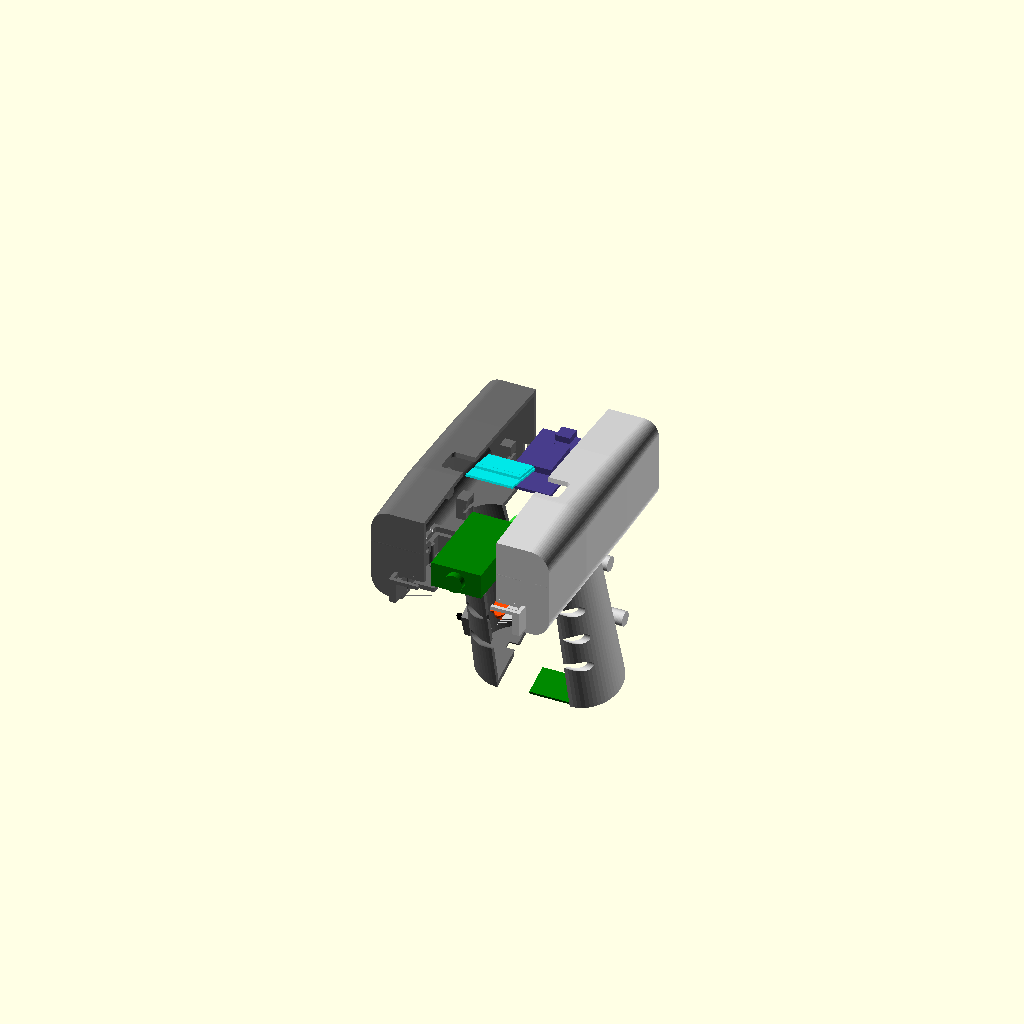
Cell 1 — every parameter at its default value.
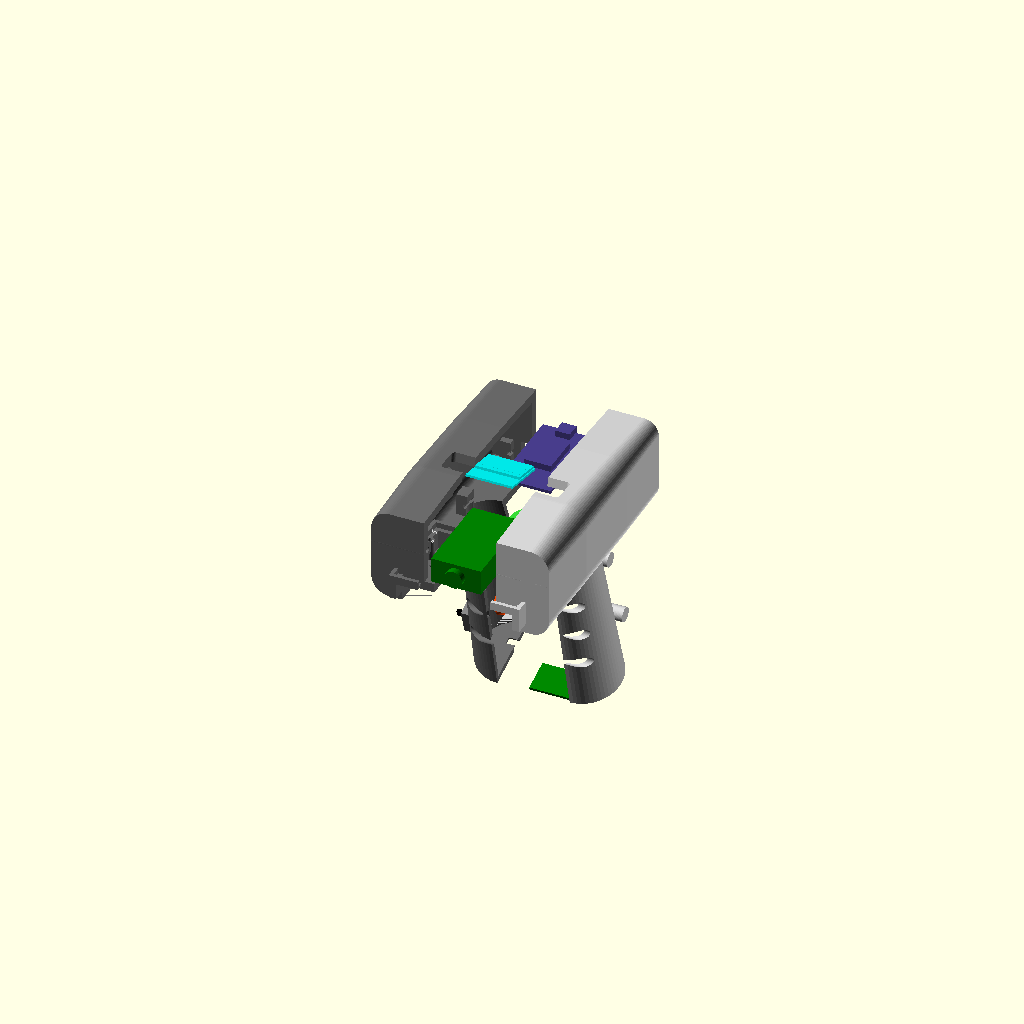
Cell 2: the same model with wall = 5.
The same orthographic view direction (rotation 55°, 0°, 25°; colour scheme Cornfield) for every cell, with the view re-fitted per cell, so scale and position can differ between cells.
The OpenSCAD source (3D_Printer_Housing/09_qr_scanner_housing_snapfit.scad):
/* 
 * Ergonomic Pistol Grip GM77/ESP32 QR Scanner Housing Design V5.0 (Snap-Fit & Screwless Assembly)
 * 
 * Author: Antigravity AI (Google DeepMind)
 * Features:
 *   - Completely screwless housing assembly (Lid, Body, and Handle snap together)
 *   - Cantilever snap-fit joints (4 clips) between Lid and Body with alignment rim
 *   - Flex-collar snap-fit joint (push-to-click) between Handle and Body
 *   - Slide-in Battery compartment (Option 1) for HY18650-2200 (18.4mm diameter)
 *   - Snap-fit circular bottom cap with keyway and built-in USB Type-C port slot
 *   - Internal cylindrical screw bosses (bosses) with custom self-tapping holes:
 *     - ESP32: 3.0mm diameter holes
 *     - GM77: 2.0mm diameter holes
 *     - OLED: 2.0mm diameter holes
 *   - Flared front nose bumper ring (black rubber-like visual bezel)
 *   - Ergonomic S-Curve Handle with 18 degree tilt (no trigger guard loop)
 *   - Curved finger-contour trigger button
 *   - Snap/slide-in pockets for GM77, ESP32, and OLED (SSD1306)
 */

// [Global Parameters]
$fn = 60;
wall = 2.5;         // Wall thickness
clearance = 0.35;   // Snap-fit tolerances/clearance

// [Head Part Dimensions]
head_w = 58.0;      // Width (increased from 48.0 for lateral wire channels)
head_l = 142.0;     // Length (increased from 132.0 for longitudinal wire clearance)
head_h = 50.0;      // Height (increased from 36.0 to clear vertical DuPont header pins)
split_z = 25.0;     // Horizontal split plane height (increased from 21.0)

// [Handle Part Dimensions]
handle_base_d = 40.0; // Bottom diameter (increased from 38.0 for better grip/space)
handle_top_d = 32.0;  // Top diameter (increased from 30.0)
handle_h = 105.0;     // Handle height (increased from 92.0)
handle_angle = 18;    // Tilt angle (degrees)

// [Component Sizes]
gm77_size = [27.5, 49.0, 14.0];  // GM77 QR Module
esp32_size = [28.2, 51.5, 15.0]; // ESP32 board (corrected to fit standard DevKit V1 30-pin)
oled_size = [26.0, 27.0, 1.2];   // SSD1306 OLED PCB size
battery_diam = 18.5;             // 18650 nominal diameter (clearance is added in the clamp code)

// --- Main Control ---
render_part = "exploded"; // assembly, exploded, print_all, left_half, right_half, cross_section, trigger

// 3D Printing alignment helpers
module print_left() {
    translate([0, 0, 24]) rotate([0, 90, 0]) housing_left_half();
}

module print_right() {
    translate([0, 0, -24]) rotate([0, -90, 0]) housing_right_half();
}

module print_trigger() {
    translate([0, 0, 1]) rotate([-90, 0, 0]) trigger_button();
}

if (render_part == "assembly") {
    color("DimGray", 0.5) housing_left_half();
    color("LightGray", 0.5) housing_right_half();
    
    // Trigger Button (LightGray) in the handle trigger slot
    translate([head_w/2, head_l*0.6, wall])
    rotate([handle_angle, 0, 0])
    translate([0, -handle_top_d/2 - 1, -20])
    rotate([90, 0, 0])
    color("OrangeRed") trigger_button();
    
    // Inside parts (semi-transparent assembly view)
    all_head_electronics_assembly(is_exploded=false);
    internal_electronics_assembly(is_exploded=false);
}

if (render_part == "exploded") {
    // Left Half (slid left)
    color("DimGray") translate([-20, 0, 0]) housing_left_half();
    
    // Right Half (slid right)
    color("LightGray") translate([20, 0, 0]) housing_right_half();
    
    // Trigger Button (slid forward)
    translate([head_w/2, head_l*0.6, wall])
    rotate([handle_angle, 0, 0])
    translate([0, -handle_top_d/2 - 15, -20])
    rotate([90, 0, 0])
    color("OrangeRed") trigger_button();
    
    // Inside parts (slid for assembly view)
    all_head_electronics_assembly(is_exploded=true);
    internal_electronics_assembly(is_exploded=true);
}

if (render_part == "print_all") {
    translate([0, 0, 0]) print_left();
    translate([head_w + 20, 0, 0]) print_right();
    translate([head_w * 2 + 35, 20, 0]) print_trigger();
}

if (render_part == "left_half") print_left();
if (render_part == "right_half") print_right();
if (render_part == "trigger") print_trigger();

if (render_part == "cross_section") {
    difference() {
        union() {
            housing_left_half();
            housing_right_half();
            
            translate([head_w/2, head_l*0.6, wall])
            rotate([handle_angle, 0, 0])
            translate([0, -handle_top_d/2 - 1, -20])
            rotate([90, 0, 0])
            color("OrangeRed") trigger_button();
            
            // Inside parts
            all_head_electronics_assembly(is_exploded=false);
            internal_electronics_assembly(is_exploded=false);
        }
        // Slice the assembly in half at Y = head_l*0.6
        translate([-50, head_l*0.6, -120])
        cube([200, 300, 300]);
    }
}

// --- 1. Full Housing Solid Shell & Pockets ---
module full_housing_solid() {
    union() {
        // [A] Outer Shell (unified head wall + solid handle, hollowed together to eliminate joint gaps)
        difference() {
            union() {
                housing_shape(wall_thick=0);
                
                // [F] Modular Handle (starts higher at Z_local = 12.0 to eliminate joint gaps)
                translate([head_w/2, head_l*0.6, wall]) {
                    rotate([handle_angle, 0, 0]) {
                        hull() {
                            handle_slice(12.0, 0.0, handle_top_d/2);
                            handle_slice(-22, 1.2, 16.5);
                            handle_slice(-45, -1.0, 16.0);
                            handle_slice(-68, -2.5, 17.0);
                            handle_slice(-handle_h, -4.5, handle_base_d/2); // Flared base
                        }
                    }
                }
            }
            // Hollowing cut: cleans up any handle protrusion inside the head floor
            housing_shape(wall_thick=wall);
        }
        
        // [C] OLED Side Guides & Back Clamping Tabs (Screwless, 3mm below window, pin-avoiding)
        // Local coord Z=0 is mount origin at head_h-7.5. Window inner surface ??Z=1.5.
        // Support tab top at Z = 1.5 - 3.0 = -1.5 (3mm below window).
        // Display (2.5mm thick) sits on tab: front face at Z = -1.5 + 2.5 = 1.0 (flush).
        translate([head_w/2, 55, head_h - 7.5])
        rotate([-12, 0, 0]) {
            // Side guide walls (left and right) to keep PCB aligned in X
            translate([-13.0 - clearance - 1.5, -13.5 - clearance, -5.0])
            cube([1.5, 27.0 + 2*clearance, 6.5]);
            translate([13.0 + clearance, -13.5 - clearance, -5.0])
            cube([1.5, 27.0 + 2*clearance, 6.5]);
            
            // Back clamping tabs - ONLY at -Y half to avoid pin header at +Y edge
            // Two pads at left and right, Y range: -12.0 to -2.0 (safe zone)
            // Tab top at Z = -1.0, bottom at Z = -5.0 (height 4.0mm) to seat OLED flush against front window
            translate([-14.0, -9.0, -5.0]) cube([10.0, 10.0, 4.0]);
            translate([4.0, -9.0, -5.0])   cube([10.0, 10.0, 4.0]);
        }
        
        // [D] ESP32 Pocket Holder & Screw Bosses (REMOVED: Now using screwless esp32_clamping_pillars for wiring clearance)
        
        // [E] GM77 Pocket Holder & Screw Bosses
        translate([head_w/2, 27.0, wall + 6.75]) {
            pcb_pocket(gm77_size[0], gm77_size[1], support_h=10.5, pocket_depth=3, wall_t=2, clearance_t=clearance);
        }
        translate([head_w/2, 27.6, wall]) {
            pcb_screw_bosses(24.6, 26.4, h=10.5, d_outer=5.0);
        }
    }
}

// --- 2. Common Cuts subtracted from both halves ---
module full_housing_cuts() {
    // [A] Scanner Window (enlarged for GM77 to fit 21.6x12.0 head perfectly centered)
    translate([head_w/2 - 12, -5, 0.0])
    cube([24, 25, 14.0]);

    // [B] Rear USB cut for ESP32
    translate([head_w/2 - 6, head_l - 10, wall + 2])
    cube([12, 15, 10]);

    // [C] Ventilation Slots
    for(i=[0:4]) {
        translate([-1, 40 + i*8, 16]) rotate([0, 90, 0]) cylinder(h=head_w+10, d=2.2, center=true);
    }

    // [D] OLED Window cutout (aligned to 25.0x15.0 active area)
    translate([head_w/2, 55, head_h - 6.0])
    rotate([-12, 0, 0])
    translate([0, 4.57, 0])
    rounded_rect(25.0, 15.0, 50, 2, true);
    
    // [E] OLED Screw holes (REMOVED: Now using screwless back-clamp design)

    // [F] ESP32 Screw holes (REMOVED: Now using screwless slide-in clamping pillars)
    
    // [G] GM77 Screw holes (2.0mm self-tapping)
    translate([head_w/2, 27.6, wall - 1]) {
        gm77_screw_holes(h=20, d_inner=2.0);
    }

    // [H] Handle Finger Grooves (Adjusted to prevent breakthrough holes in front handle wall)
    for (z_pos = [-35, -55, -75]) {
        let (y_val = (z_pos == -35) ? -16.2 :
                     (z_pos == -55) ? -17.5 : -19.5) {
            translate([head_w/2, head_l*0.6, wall])
            rotate([handle_angle, 0, 0])
            translate([0, y_val, z_pos])
            rotate([0, 90, 0])
            cylinder(h=handle_base_d + 10, d=6.5, center=true);
        }
    }

    // [I] Hollow Handle Interior (leaves 3mm bottom wall)
    translate([head_w/2, head_l*0.6, wall])
    rotate([handle_angle, 0, 0])
    handle_interior();

    // [I.2] Clean vertical wire entry through head floor into handle (removes sloped lip)
    translate([head_w/2, head_l*0.6 - 2.0, 0.0])
    cylinder(h=25.0, d=22.0, center=true);

    // [J] USB Type-C cutout at the bottom wall of the handle
    translate([head_w/2, head_l*0.6, wall])
    rotate([handle_angle, 0, 0])
    translate([0, 0, -handle_h]) {
        // Inner port hole (fitting Type-C metal shroud: ~9.0 x 3.2 mm)
        translate([0, 0, 3.0]) // cut through the 3mm bottom floor
            cube([9.6, 3.8, 6.0], center=true);
        // Outer counterbore (fitting USB cable plug overmold: ~13.0 x 6.8 mm)
        translate([0, 0, 1.0])
            cube([13.0, 6.8, 2.5], center=true);
    }

    // [K] Trigger Button Hole through handle wall
    translate([head_w/2, head_l*0.6, wall])
    rotate([handle_angle, 0, 0])
    translate([0, -handle_top_d/2, -20])
    rotate([90, 0, 0])
    cylinder(h=wall*5, d=11.0, center=true);

    // [L] Slide Switch Cutout on the left side (-X) near the bottom
    translate([head_w/2, head_l*0.6, wall])
    rotate([handle_angle, 0, 0]) {
        translate([-20.0 + 2.5, 0, -handle_h + 16.0])
        cube([5.0, 10.0, 20.0], center=true);
        
        translate([-20.0, 0, -handle_h + 16.0])
        cube([15.0, 4.0, 9.0], center=true);
        
        translate([-27.0, 0, -handle_h + 16.0 - 7.5])
        rotate([0, 90, 0])
        cylinder(h=15.0, d=2.0);
        
        translate([-27.0, 0, -handle_h + 16.0 + 7.5])
        rotate([0, 90, 0])
        cylinder(h=15.0, d=2.0);
    }

    // [M] Brand/Model Engraving
    translate([head_w/2, head_l - 18, split_z + 12])
    rotate([0, 0, 0])
    linear_extrude(2)
    text("QR COLDCHAIN", size=3.5, font="Arial:style=Bold", halign="center");
}

// --- 3. Split Half Modules ---

head_screw_boss_points = [
    [12, 31] // Keep only one screw hole at the front-upper corner
];

module join_screw_boss(y, z, is_left) {
    boss_r = 4.5; // boss radius (9.0mm diameter)
    boss_w = 7.0; // extends 7mm into each side
    split_x = head_w/2;
    
    if (is_left) {
        translate([split_x - split_x, y, z]) // starts at X = 0
        rotate([0, 90, 0])
        cylinder(h=split_x, r=boss_r);
    } else {
        translate([split_x, y, z])
        rotate([0, 90, 0])
        cylinder(h=split_x, r=boss_r); // spans from split_x to head_w
    }
}

module left_half_holes() {
    split_x = head_w/2;
    for (pt = head_screw_boss_points) {
        y = pt[0];
        z = pt[1];
        // Clearance hole (3.2mm)
        translate([split_x - 34.0, y, z])
        rotate([0, 90, 0])
        cylinder(h=34.2, d=3.2);
        
        // Counterbore (6.0mm diameter) ending at X = split_x - 6.0
        translate([split_x - 34.0, y, z])
        rotate([0, 90, 0])
        cylinder(h=28.0, d=6.0);
    }
}

module right_half_holes() {
    split_x = head_w/2;
    for (pt = head_screw_boss_points) {
        y = pt[0];
        z = pt[1];
        // Pilot hole (2.5mm)
        translate([split_x - 0.1, y, z])
        rotate([0, 90, 0])
        cylinder(h=8.2, d=2.5);
    }
}

module handle_bosses(is_left) {
    boss_r = 4.0;
    local_points = [
        [14, -30, 16.2],
        [15, -75, 17.5]
    ];
    
    for (pt = local_points) {
        y = pt[0];
        z_val = pt[1];
        r_val = pt[2];
        rotate([handle_angle, 0, 0]) {
            if (is_left) {
                translate([-r_val, y, z_val])
                rotate([0, 90, 0])
                cylinder(h=r_val, r=boss_r);
            } else {
                translate([0, y, z_val])
                rotate([0, 90, 0])
                cylinder(h=r_val, r=boss_r);
            }
        }
    }
}

module handle_boss_holes(is_left) {
    local_points = [
        [14, -30, 16.2],
        [15, -75, 17.5]
    ];
    rotate([handle_angle, 0, 0]) {
        for (pt = local_points) {
            y = pt[0];
            z_val = pt[1];
            r_val = pt[2];
            if (is_left) {
                // Clearance hole
                translate([-r_val - 1.0, y, z_val])
                rotate([0, 90, 0])
                cylinder(h=r_val + 1.1, d=3.2);
                
                // Counterbore
                translate([-r_val - 1.0, y, z_val])
                rotate([0, 90, 0])
                cylinder(h=r_val - 4.0, d=6.0); // leaves a 5.0mm thick wall
            } else {
                // Pilot hole
                translate([-0.1, y, z_val])
                rotate([0, 90, 0])
                cylinder(h=8.0, d=2.5);
            }
        }
    }
}

module alignment_pins(is_left) {
    split_x = head_w/2;
    pin_points = [
        [15, 20],
        [55, 4],
        [130, 20]
    ];
    for (pt = pin_points) {
        y = pt[0];
        z = pt[1];
        if (is_left) {
            translate([split_x, y, z])
            rotate([0, 90, 0])
            cylinder(h=2.0, d=1.8);
        } else {
            translate([split_x - 0.1, y, z])
            rotate([0, 90, 0])
            cylinder(h=2.2, d=2.2);
        }
    }
}

module handle_interior() {
    hull() {
        handle_slice(0.1, 0.0, handle_top_d/2 - 2.5);
        handle_slice(-22, 1.2, 16.5 - 2.5);
        handle_slice(-45, -1.0, 16.0 - 2.5);
        handle_slice(-68, -2.5, 17.0 - 2.5);
        handle_slice(-handle_h + 3.0, -4.5, handle_base_d/2 - 2.5);
    }
}

module battery_ribs(is_left) {
    D_bat = battery_diam + 0.3; // ~18.8mm inner diameter for battery clamp
    D_outer = D_bat + 4.5;      // ~23.3mm outer diameter
    
    // Left clamp at Z = -35
    if (is_left) {
        translate([0, 0, -35]) {
            difference() {
                // Outer ring
                cylinder(h=6.0, d=D_outer, center=true);
                // Inner battery slot
                cylinder(h=7.0, d=D_bat, center=true);
                // Entrance opening at +Y side (for slide/snap insertion)
                translate([-15, 5.0, -4.0]) cube([30, 15, 8.0]);
                
                // Cut away the right half (X > 2.5) to clear right split plane
                translate([2.5, -15, -4.0]) cube([15, 30, 8.0]);
            }
            // Lead-in chamfers at the entry tips for smooth snap-in
            translate([-8.0, 5.0, 0]) rotate([0, 0, 30]) cube([1.5, 3.0, 6.0], center=true);
            translate([2.0, 5.0, 0]) rotate([0, 0, -30]) cube([1.5, 3.0, 6.0], center=true);
        }
    }
    
    // Right clamp at Z = -75
    if (!is_left) {
        translate([0, 0, -75]) {
            difference() {
                // Outer ring
                cylinder(h=6.0, d=D_outer, center=true);
                // Inner battery slot
                cylinder(h=7.0, d=D_bat, center=true);
                // Entrance opening at +Y side
                translate([-15, 5.0, -4.0]) cube([30, 15, 8.0]);
                
                // Cut away the left half (X < -2.5) to clear left split plane
                translate([-17.5, -15, -4.0]) cube([15, 30, 8.0]);
            }
            // Lead-in chamfers at the entry tips
            translate([-2.0, 5.0, 0]) rotate([0, 0, 30]) cube([1.5, 3.0, 6.0], center=true);
            translate([8.0, 5.0, 0]) rotate([0, 0, -30]) cube([1.5, 3.0, 6.0], center=true);
        }
    }
}

module tp4056_clamping_pillars(is_left) {
    z_bottom = -handle_h + 3.0; // bottom floor
    pcb_w_half = 25.0 / 2 + 0.25; // 12.75mm
    pcb_l_half = 16.5 / 2 + 0.25; // 8.5mm
    pcb_t = 1.6;
    
    rotate([handle_angle, 0, 0]) {
        if (is_left) {
            // Left guide wall (X < 0)
            translate([-pcb_w_half - 1.5, -pcb_l_half, z_bottom]) {
                difference() {
                    cube([2.0, pcb_l_half * 2, 4.0]); // wall
                    // slot for PCB edge
                    translate([0.5, -0.1, 0.0])
                        cube([1.6, pcb_l_half * 2 + 0.2, pcb_t + 0.2]); 
                }
            }
            // Front/Back stops to prevent sliding
            translate([-pcb_w_half, -pcb_l_half - 1.5, z_bottom])
                cube([pcb_w_half, 1.5, 3.0]);
            translate([-pcb_w_half, pcb_l_half, z_bottom])
                cube([pcb_w_half, 1.5, 3.0]);
        } else {
            // Right guide wall (X > 0)
            translate([pcb_w_half - 0.5, -pcb_l_half, z_bottom]) {
                difference() {
                    cube([2.0, pcb_l_half * 2, 4.0]); // wall
                    // slot for PCB edge
                    translate([-0.1, -0.1, 0.0])
                        cube([1.6, pcb_l_half * 2 + 0.2, pcb_t + 0.2]);
                }
            }
            // Front/Back stops to prevent sliding
            translate([0, -pcb_l_half - 1.5, z_bottom])
                cube([pcb_w_half, 1.5, 3.0]);
            translate([0, pcb_l_half, z_bottom])
                cube([pcb_w_half, 1.5, 3.0]);
        }
    }
}

module esp32_clamping_pillars(is_left) {
    y_center = head_l - 32.0;
    x_pcb_half = esp32_size[0] / 2;
    y_pcb_half = esp32_size[1] / 2;
    pillar_l = 8.0;
    pillar_h = 12.0;   // Lowered to 12.0 for wire clearance, slots sit at Z = 4.5 to 6.5
    
    y_corners = [y_center - y_pcb_half, y_center + y_pcb_half];
    for (y_pos = y_corners) {
        if (is_left) {
            translate([head_w/2 - x_pcb_half - 2.0, y_pos - pillar_l/2, wall]) {
                difference() {
                    cube([6.0, pillar_l, pillar_h]);
                    // Slot for PCB
                    translate([4.0, -0.1, 4.5]) cube([2.1, pillar_l + 0.2, 2.0]);
                }
            }
        } else {
            translate([head_w/2 + x_pcb_half - 4.0, y_pos - pillar_l/2, wall]) {
                difference() {
                    cube([6.0, pillar_l, pillar_h]);
                    // Slot for PCB
                    translate([-0.1, -0.1, 4.5]) cube([2.1, pillar_l + 0.2, 2.0]);
                }
            }
        }
    }
}

module housing_left_half() {
    difference() {
        union() {
            intersection() {
                full_housing_solid();
                translate([-100, -50, -150]) cube([100 + head_w/2, 300, 300]);
            }
            
            for (pt = head_screw_boss_points) {
                join_screw_boss(pt[0], pt[1], true);
            }
            
            translate([head_w/2, head_l*0.6, wall])
            handle_bosses(true);
            
            alignment_pins(true);
            
            translate([head_w/2, head_l*0.6, wall])
            rotate([handle_angle, 0, 0])
            battery_ribs(true);
            
            translate([head_w/2, head_l*0.6, wall])
            tp4056_clamping_pillars(true);
            
            // Add screwless clamping slots for ESP32 on the left side
            esp32_clamping_pillars(true);
        }
        
        full_housing_cuts();
        left_half_holes();
        
        translate([head_w/2, head_l*0.6, wall])
        handle_boss_holes(true);
    }
}
 
module housing_right_half() {
    difference() {
        union() {
            intersection() {
                full_housing_solid();
                translate([head_w/2, -50, -150]) cube([100, 300, 300]);
            }
            
            for (pt = head_screw_boss_points) {
                join_screw_boss(pt[0], pt[1], false);
            }
            
            translate([head_w/2, head_l*0.6, wall])
            handle_bosses(false);
            
            translate([head_w/2, head_l*0.6, wall])
            rotate([handle_angle, 0, 0])
            battery_ribs(false);
            
            translate([head_w/2, head_l*0.6, wall])
            tp4056_clamping_pillars(false);
            
            // Add screwless clamping slots for ESP32 on the right side
            esp32_clamping_pillars(false);
        }
        
        full_housing_cuts();
        right_half_holes();
        
        translate([head_w/2, head_l*0.6, wall])
        handle_boss_holes(false);
        
        alignment_pins(false);
    }
}

// --- Head Geometry Helper Modules ---
module slice(y, w, h, r, wall_thick=0) {
    real_w = max(4, w - 2 * wall_thick);
    real_h = max(4, h - 2 * wall_thick);
    real_r = max(1.0, r - wall_thick);
    z_center = real_h/2 + wall_thick;
    translate([head_w/2, y, z_center])
    rotate([90, 0, 0])
    rounded_rect(real_w, real_h, 1.0, real_r, true);
}

// Organic shape definition
module housing_shape(wall_thick=0) {
    y_front = 8 + wall_thick;
    y_rear = head_l - 2 - wall_thick;
    
    hull() {
        slice(y_front, head_w, head_h, 10, wall_thick);
        slice(head_l * 0.35, head_w + 2, head_h + 2, 12, wall_thick);
        slice(head_l * 0.70, head_w * 1.0, head_h * 1.0, 10, wall_thick); // Relaxed rear casing taper (0.9 -> 1.0)
        slice(y_rear, head_w * 0.95, head_h * 0.95, 8, wall_thick);      // Relaxed rear casing taper (0.78 -> 0.95)
    }
}

module handle_slice(z, y_offset, r) {
    translate([0, y_offset, z])
    cylinder(h=0.1, r=r, center=true);
}

// --- Component Mounting & Snap Modules ---
module pcb_pocket(pcb_w, pcb_l, support_h, pocket_depth, wall_t, clearance_t) {
    difference() {
        cube([pcb_w + 2*clearance_t + 2*wall_t, pcb_l + 2*clearance_t + 2*wall_t, support_h + pocket_depth], center=true);
        
        translate([0, 0, support_h/2])
        cube([pcb_w + 2*clearance_t, pcb_l + 2*clearance_t, pocket_depth + 0.1], center=true);
        
        translate([0, 0, -pocket_depth/2])
        cube([pcb_w - 2*wall_t, pcb_l - 2*wall_t, support_h + 0.1], center=true);
    }
}

module pcb_screw_bosses(w_pitch, l_pitch, h, d_outer) {
    translate([-w_pitch/2, -l_pitch/2, 0]) cylinder(h=h, d=d_outer);
    translate([w_pitch/2, -l_pitch/2, 0]) cylinder(h=h, d=d_outer);
    translate([-w_pitch/2, l_pitch/2, 0]) cylinder(h=h, d=d_outer);
    translate([w_pitch/2, l_pitch/2, 0]) cylinder(h=h, d=d_outer);
}

module esp32_screw_holes(h, d_inner) {
    w_pitch = 23.5;
    l_pitch = 47.0;
    translate([-w_pitch/2, -l_pitch/2, 0]) cylinder(h=h, d=d_inner);
    translate([w_pitch/2, -l_pitch/2, 0]) cylinder(h=h, d=d_inner);
    translate([-w_pitch/2, l_pitch/2, 0]) cylinder(h=h, d=d_inner);
    translate([w_pitch/2, l_pitch/2, 0]) cylinder(h=h, d=d_inner);
}

module gm77_screw_holes(h, d_inner) {
    w_pitch = 24.6;
    l_pitch = 26.4;
    translate([-w_pitch/2, -l_pitch/2, 0]) cylinder(h=h, d=d_inner);
    translate([w_pitch/2, -l_pitch/2, 0]) cylinder(h=h, d=d_inner);
    translate([-w_pitch/2, l_pitch/2, 0]) cylinder(h=h, d=d_inner);
    translate([w_pitch/2, l_pitch/2, 0]) cylinder(h=h, d=d_inner);
}

module oled_screw_holes(h, d_inner) {
    w_pitch = 22.0;
    l_pitch = 23.0;
    translate([-w_pitch/2, -l_pitch/2, 0]) cylinder(h=h, d=d_inner);
    translate([w_pitch/2, -l_pitch/2, 0]) cylinder(h=h, d=d_inner);
    translate([-w_pitch/2, l_pitch/2, 0]) cylinder(h=h, d=d_inner);
    translate([w_pitch/2, l_pitch/2, 0]) cylinder(h=h, d=d_inner);
}

// --- Component Mockups for Exploded View ---
module trigger_button() {
    difference() {
        union() {
            scale([1, 1.45, 2.1]) sphere(d=10);
            translate([0, 1.5, 0])
            cube([9.5, 3.5, 17], center=true);
        }
        translate([0, 6, 0]) cube([25, 10, 40], center=true);
        translate([0, -10, 0]) cube([25, 10, 40], center=true);
    }
}

module gm77_mockup() {
    cube(gm77_size, center=true);
    color("Black") translate([0, -gm77_size[1]/2 - 1.5, 0]) rotate([90, 0, 0]) cylinder(h=4, d=10, center=true);
}

module esp32_mockup() {
    cube([esp32_size[0], esp32_size[1], 1.6], center=true);
    color("Silver") translate([0, 0, 3]) cube([15, 22, 3.5], center=true);
    color("Black") translate([0, esp32_size[1]/2 - 3, 2]) cube([8, 8, 4.5], center=true);
}

module oled_mockup() {
    // PCB (26 x 27 x 1.2)
    cube([oled_size[0], oled_size[1], 1.2], center=true);
    
    // Display Glass panel (24.74 x 16.90 x 1.42) shifted by +4.57mm in Y
    color("DimGray")
    translate([0, 4.57, 0.6 + 0.71])
    cube([24.74, 16.90, 1.42], center=true);
    
    // Active Area screen (21.74 x 10.86 x 0.1) shifted on top of glass
    color("MidnightBlue")
    translate([0, 4.57, 0.6 + 1.42 + 0.05])
    cube([21.74, 10.86, 0.1], center=true);
}

// --- Utility Modules ---
module rounded_rect(w, h, depth, r, centered=true) {
    if (centered) {
        linear_extrude(height=depth, center=true)
        offset(r=r)
        square([w-r*2, h-r*2], center=true);
    }
}

// --- New Mockup Modules (Battery, TP4056, Step-up, Switch) & Assemblies ---

module battery_mockup() {
    color("LimeGreen") {
        // Battery Body (18.4 diameter, 65 length)
        cylinder(h=65, d=18.4, center=true);
        // Plus Terminal Tab
        translate([0, 0, 32.5])
        cylinder(h=1.5, d=9.0, center=true);
    }
}

module tp4056_mockup() {
    // PCB (25.0 x 16.5 x 1.6)
    color("Green")
    cube([25.0, 16.5, 1.6], center=true);
    
    // Type-C USB Port (Silver, 9.0 x 5.0 x 3.2) protruding downwards
    color("Silver")
    translate([0, 0, -0.8 - 1.5])
    cube([9.0, 5.0, 3.2], center=true);
}

module stepup_mockup() {
    // PCB (12.0 x 18.0 x 1.6)
    color("DarkCyan")
    cube([12.0, 1.6, 18.0], center=true);
    
    // Blue Potentiometer (4.0 x 4.0 x 4.0)
    color("Blue")
    translate([-3.0, 0.8 + 2.0, 5.0])
    cube([4.0, 4.0, 4.0], center=true);
    
    // Potentiometer brass screw
    color("Gold")
    translate([-3.0, 0.8 + 4.0, 5.0])
    rotate([90, 0, 0])
    cylinder(h=1.0, d=1.5, center=true);
    
    // Black Inductor (5.0 x 5.0 x 3.0)
    color("Black")
    translate([2.0, 0.8 + 1.5, -2.0])
    cube([5.0, 5.0, 3.0], center=true);
}

module switch_mockup() {
    // Main Body
    color("Gray")
    cube([6.0, 10.0, 14.0], center=true);
    
    // Toggle Lever (extending along -X)
    color("Black")
    translate([-5.0, 0, 0])
    cube([6.0, 2.0, 3.0], center=true);
    
    // Terminal Pins
    color("Silver") {
        translate([0, 0, -8.0]) {
            translate([0, -3.0, 0]) cylinder(h=3.0, d=0.8, center=true);
            translate([0, 0, 0])    cylinder(h=3.0, d=0.8, center=true);
            translate([0, 3.0, 0])  cylinder(h=3.0, d=0.8, center=true);
        }
    }
}

module all_head_electronics_assembly(is_exploded=false) {
    gm77_offset = is_exploded ? 15 : 0;
    esp32_offset = is_exploded ? 20 : 0;
    oled_offset = is_exploded ? 15 : 0;
    
    // GM77
    translate([head_w/2, 27.0, wall + 6.75 + gm77_offset])
    color("Green") gm77_mockup();
    
    // ESP32 (lowered by 3.5mm from wall + 6.5 to wall + 5.3)
    translate([head_w/2, head_l - 32.0, wall + 5.3 + esp32_offset])
    color("DarkSlateBlue") esp32_mockup();
    
    // OLED (PCB bottom rests on tab top at Z_local = -1.0, PCB center at Z_local = -0.4)
    translate([head_w/2, 55, oled_offset + head_h - 7.5])
    rotate([-12, 0, 0])
    translate([0, 0, -0.4])
    color("Cyan") oled_mockup();
}

module internal_electronics_assembly(is_exploded=false) {
    // Coordinate system of the handle:
    // translate([head_w/2, head_l*0.6, wall]) rotate([handle_angle, 0, 0])
    
    // Exploded offsets
    bat_offset = is_exploded ? [0, 0, 25] : [0, 0, 0];
    tp_offset = is_exploded ? [0, 0, -25] : [0, 0, 0];
    su_offset = is_exploded ? [0, 25, 0] : [0, 0, 0];
    sw_offset = is_exploded ? [-25, 0, 0] : [0, 0, 0];
    
    translate([head_w/2, head_l*0.6, wall]) {
        rotate([handle_angle, 0, 0]) {
            // 1. Battery (centered at Z = -55.0 to align symmetrically with snap-fit C-clips at -35 and -75)
            translate([0, 0, -55.0] + bat_offset)
            battery_mockup();
            
            // 2. TP4056 USB Charger (aligned with the bottom guide slot at Z = -handle_h + 3.8)
            translate([0, 0, -handle_h + 3.8] + tp_offset)
            tp4056_mockup();
            
            // 3. MT3608 Step-up Module
            translate([0, 8.0, -83.0] + su_offset)
            stepup_mockup();
            
            // 4. Slide Switch (aligned with cutout slot at Z = -handle_h + 16.0)
            translate([-17.5, 0, -handle_h + 16.0] + sw_offset)
            switch_mockup();
        }
    }
}
Customizer parameters (derived from the source; name, type, default, range or options):
wall: number, default 2.5
clearance: number, default 0.35
head_w: number, default 58
head_l: number, default 142
head_h: number, default 50
split_z: number, default 25
handle_base_d: number, default 40
handle_top_d: number, default 32
handle_h: number, default 105
handle_angle: number, default 18
gm77_size: vector, default [27.5, 49, 14]
esp32_size: vector, default [28.2, 51.5, 15]
oled_size: vector, default [26, 27, 1.2]
battery_diam: number, default 18.5
render_part: string, default "exploded"
